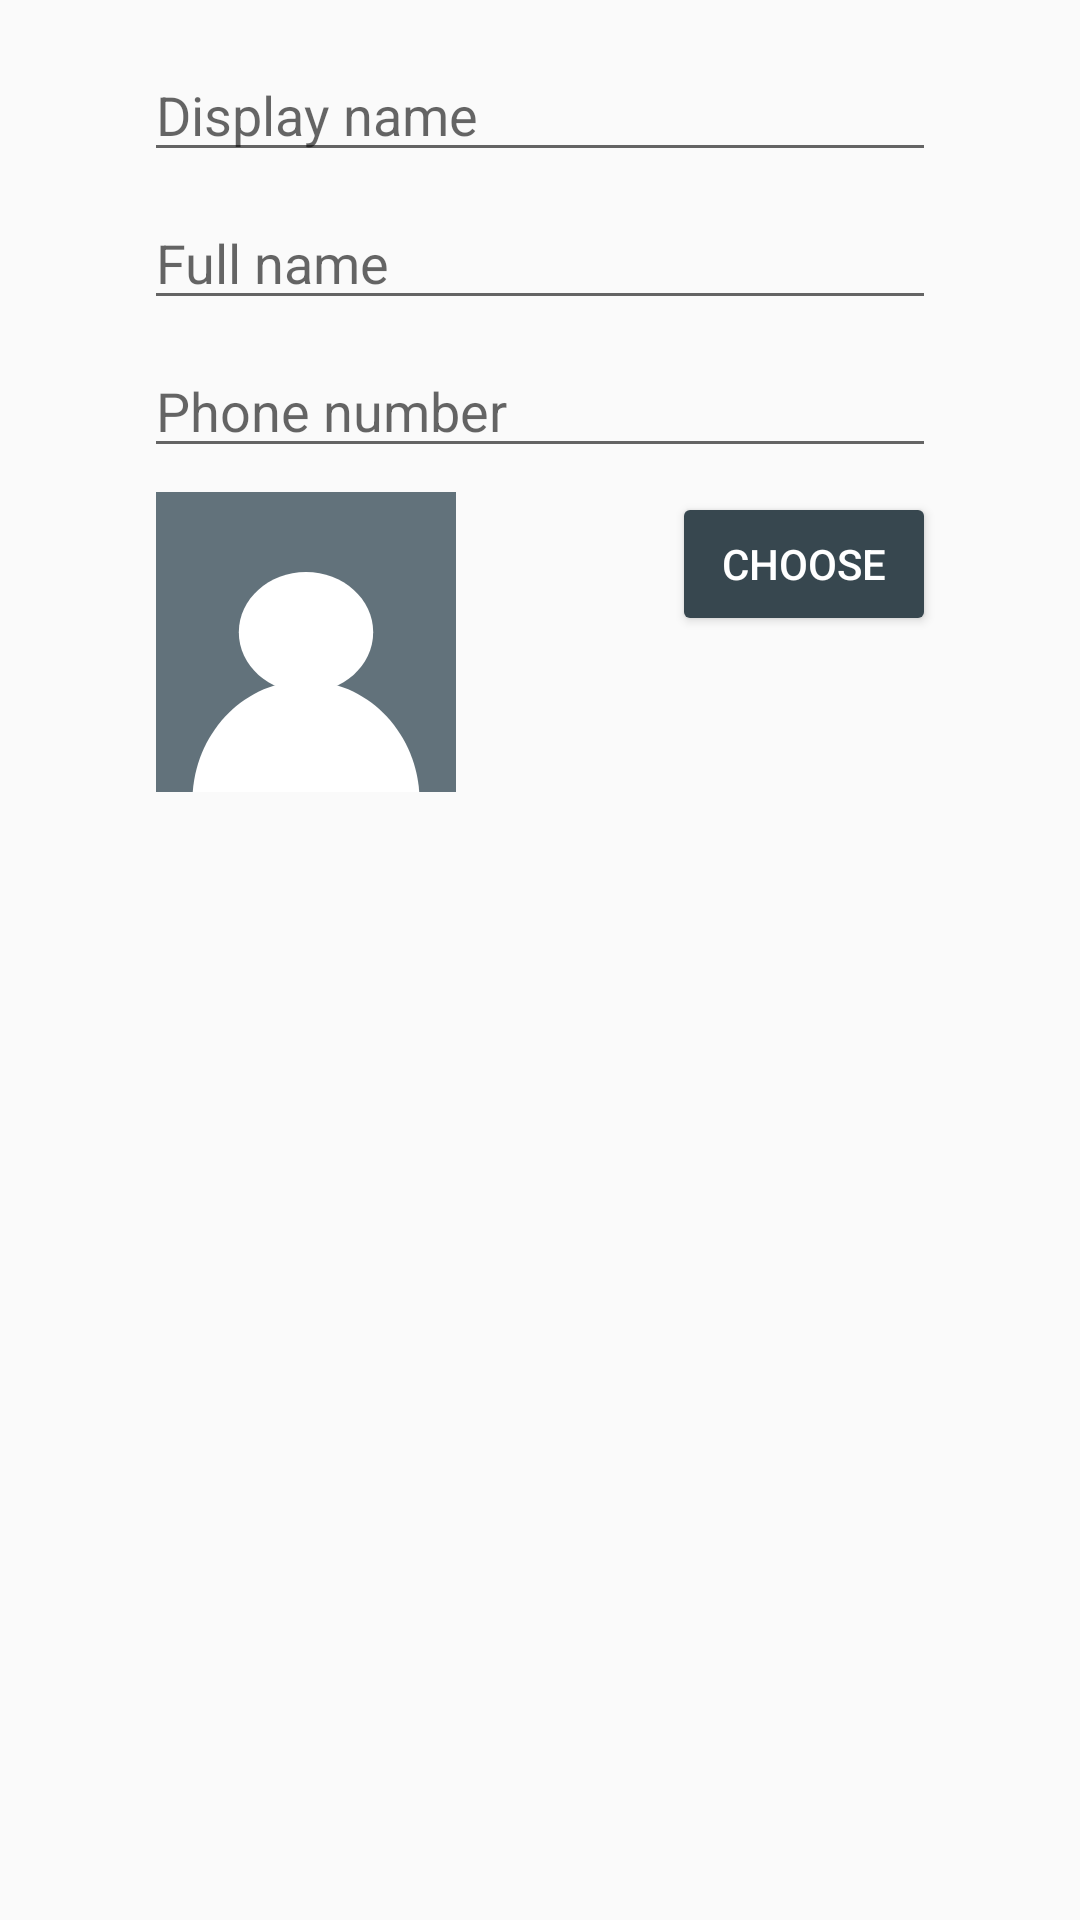

Reconstruct the res/layout file that produces this screen, plus the resources it refers to.
<!-- AndroidManifest.xml: application theme AppTheme.NoActionBar -->
<!-- res/layout/fragment_edit_user_info.xml -->
<android.support.constraint.ConstraintLayout
    xmlns:android="http://schemas.android.com/apk/res/android"
    xmlns:app="http://schemas.android.com/apk/res-auto"
    android:layout_width="match_parent"
    android:layout_height="match_parent"
    android:paddingTop="16dp">

    <EditText
        android:id="@+id/display_name_text"
        android:layout_width="0dp"
        android:layout_height="wrap_content"
        android:hint="@string/display_name_hint"
        android:inputType="text"
        android:layout_marginLeft="@dimen/login_field_horizontal_margin"
        app:layout_constraintLeft_toLeftOf="parent"
        android:layout_marginRight="@dimen/login_field_horizontal_margin"
        app:layout_constraintRight_toRightOf="parent"
        app:layout_constraintTop_toTopOf="parent"/>

    <EditText
        android:id="@+id/full_name_text"
        android:layout_width="0dp"
        android:layout_height="wrap_content"
        android:inputType="textPersonName|textCapWords"
        android:hint="@string/full_name_hint"
        android:layout_marginTop="@dimen/login_field_top_margin"
        app:layout_constraintTop_toBottomOf="@+id/display_name_text"
        app:layout_constraintLeft_toLeftOf="@+id/display_name_text"
        app:layout_constraintRight_toRightOf="@+id/display_name_text" />

    <EditText
        android:id="@+id/phone_text"
        android:layout_width="0dp"
        android:layout_height="wrap_content"
        android:inputType="phone"
        android:hint="@string/phone_number_hint"
        android:layout_marginTop="@dimen/login_field_top_margin"
        app:layout_constraintTop_toBottomOf="@+id/full_name_text"
        app:layout_constraintLeft_toLeftOf="@+id/full_name_text"
        app:layout_constraintRight_toRightOf="@+id/full_name_text" />

    <ImageView
        android:id="@+id/avatar_image"
        android:layout_width="@dimen/edit_info_avatar_size"
        android:layout_height="@dimen/edit_info_avatar_size"
        android:layout_marginTop="@dimen/login_field_top_margin"
        app:layout_constraintTop_toBottomOf="@+id/phone_text"
        android:layout_marginLeft="4dp"
        app:layout_constraintLeft_toLeftOf="@+id/phone_text"
        android:scaleType="centerCrop"
        android:clickable="true"
        android:background="@drawable/default_avatar"/>

    <Button
        android:id="@+id/choose_avatar_btn"
        android:layout_width="wrap_content"
        android:layout_height="wrap_content"
        android:text="@string/avatar_choose_button"
        app:layout_constraintTop_toTopOf="@+id/avatar_image"
        app:layout_constraintRight_toRightOf="@+id/phone_text"
        android:drawableLeft="@drawable/ic_image_24dp"
        android:drawablePadding="8dp"
        android:theme="@style/PrimaryButton" />

    <TextView
        android:id="@+id/avatar_tv"
        android:layout_width="wrap_content"
        android:layout_height="wrap_content"
        android:clickable="true"
        android:focusable="true"
        android:focusableInTouchMode="true"
        app:layout_constraintBottom_toBottomOf="@+id/avatar_image"
        app:layout_constraintTop_toTopOf="@+id/avatar_image"
        android:layout_marginLeft="8dp"
        app:layout_constraintLeft_toRightOf="@+id/avatar_image" />

</android.support.constraint.ConstraintLayout>
<!-- resources referenced by this layout -->
<resources>
  <dimen name="edit_info_avatar_size">100dp</dimen>
  <dimen name="login_field_horizontal_margin">48dp</dimen>
  <dimen name="login_field_top_margin">8dp</dimen>
  <!-- drawable default_avatar (drawable) -->
  <vector android:height="100dp" android:viewportHeight="535.0"
      android:viewportWidth="480.0" android:width="100dp" xmlns:android="http://schemas.android.com/apk/res/android">
      <path android:fillColor="@color/colorPrimaryLight" android:pathData="M0,0h480v535h-480z"/>
      <path android:fillColor="#FFFFFF" android:pathData="M347.5,250c0,59.4 -48.1,107.5 -107.5,107.5c-59.4,0 -107.5,-48.1 -107.5,-107.5c0,-59.4 48.1,-107.5 107.5,-107.5C299.4,142.5 347.5,190.6 347.5,250z"/>
      <path android:fillColor="#FFFFFF" android:pathData="M421.2,535C413.9,424.1 335.6,336.8 240,336.8c-95.6,0 -173.9,87.3 -181.2,198.2H421.2z"/>
  </vector>
  <string name="avatar_choose_button">Choose</string>
  <string name="display_name_hint">Display name</string>
  <string name="full_name_hint">Full name</string>
  <string name="phone_number_hint">Phone number</string>
  <style name="PrimaryButton" parent="Theme.AppCompat">
          <item name="android:tint">@android:color/white</item>
          <item name="android:textColor">@android:color/white</item>
          <item name="colorButtonNormal">@color/colorPrimary</item>
      </style>
  <style name="AppTheme.NoActionBar">
          <item name="windowActionBar">false</item>
          <item name="windowNoTitle">true</item>
      </style>
  <color name="colorPrimaryLight">#62727b</color>
  <color name="colorPrimary">#37474f</color>
</resources>
